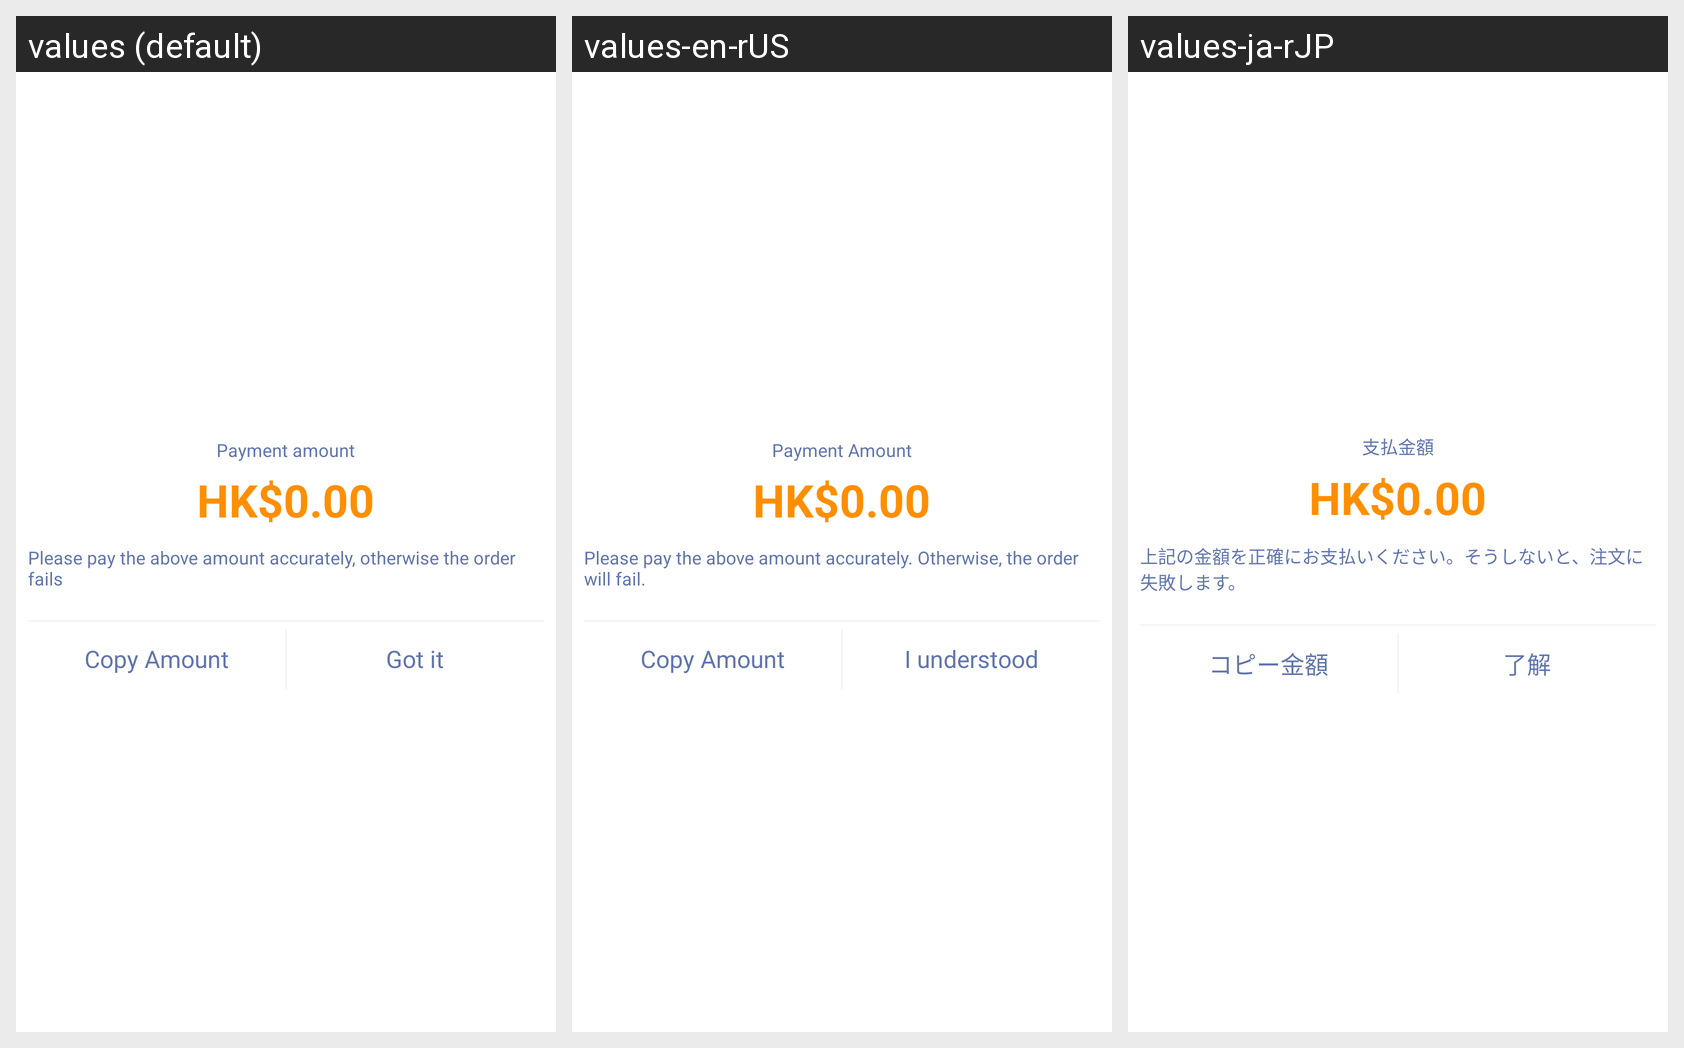

For this localized Android screen grid, give each drawn string resource with its value in every locale shown.
Android screen res/layout/pay_order_tips_dialog.xml rendered under 3 locales, left to right: values (default), values-en-rUS, values-ja-rJP. Device: Nexus 5 (rendered at 1080×1920; each locale shown at half size, 540×960, under a caption strip naming it); theme AppThemeToolBar.Translucent.
Other locales in the repository, not shown: values-de-rDE, values-es, values-fr, values-jp, values-ko, values-pt, values-ru, values-zh-rCN, values-zh-rTW.
Strings drawn on this screen, with the default value and each locale's value (text and hints the layout hard-codes, and strings that could not be matched under every locale, appear in the picture but are not listed):

zhifujine
  values: Payment amount
  values-en-rUS: Payment Amount
  values-ja-rJP: 支払金額

qingzhunquezhifuyishangjine
  values: Please pay the above amount accurately, otherwise the order fails
  values-en-rUS: Please pay the above amount accurately. Otherwise, the order will fail.
  values-ja-rJP: 上記の金額を正確にお支払いください。そうしないと、注文に失敗します。

fuzhijine
  values: Copy Amount
  values-en-rUS: Copy Amount
  values-ja-rJP: コピー金額

zhidaole
  values: Got it
  values-en-rUS: I understood
  values-ja-rJP: 了解
